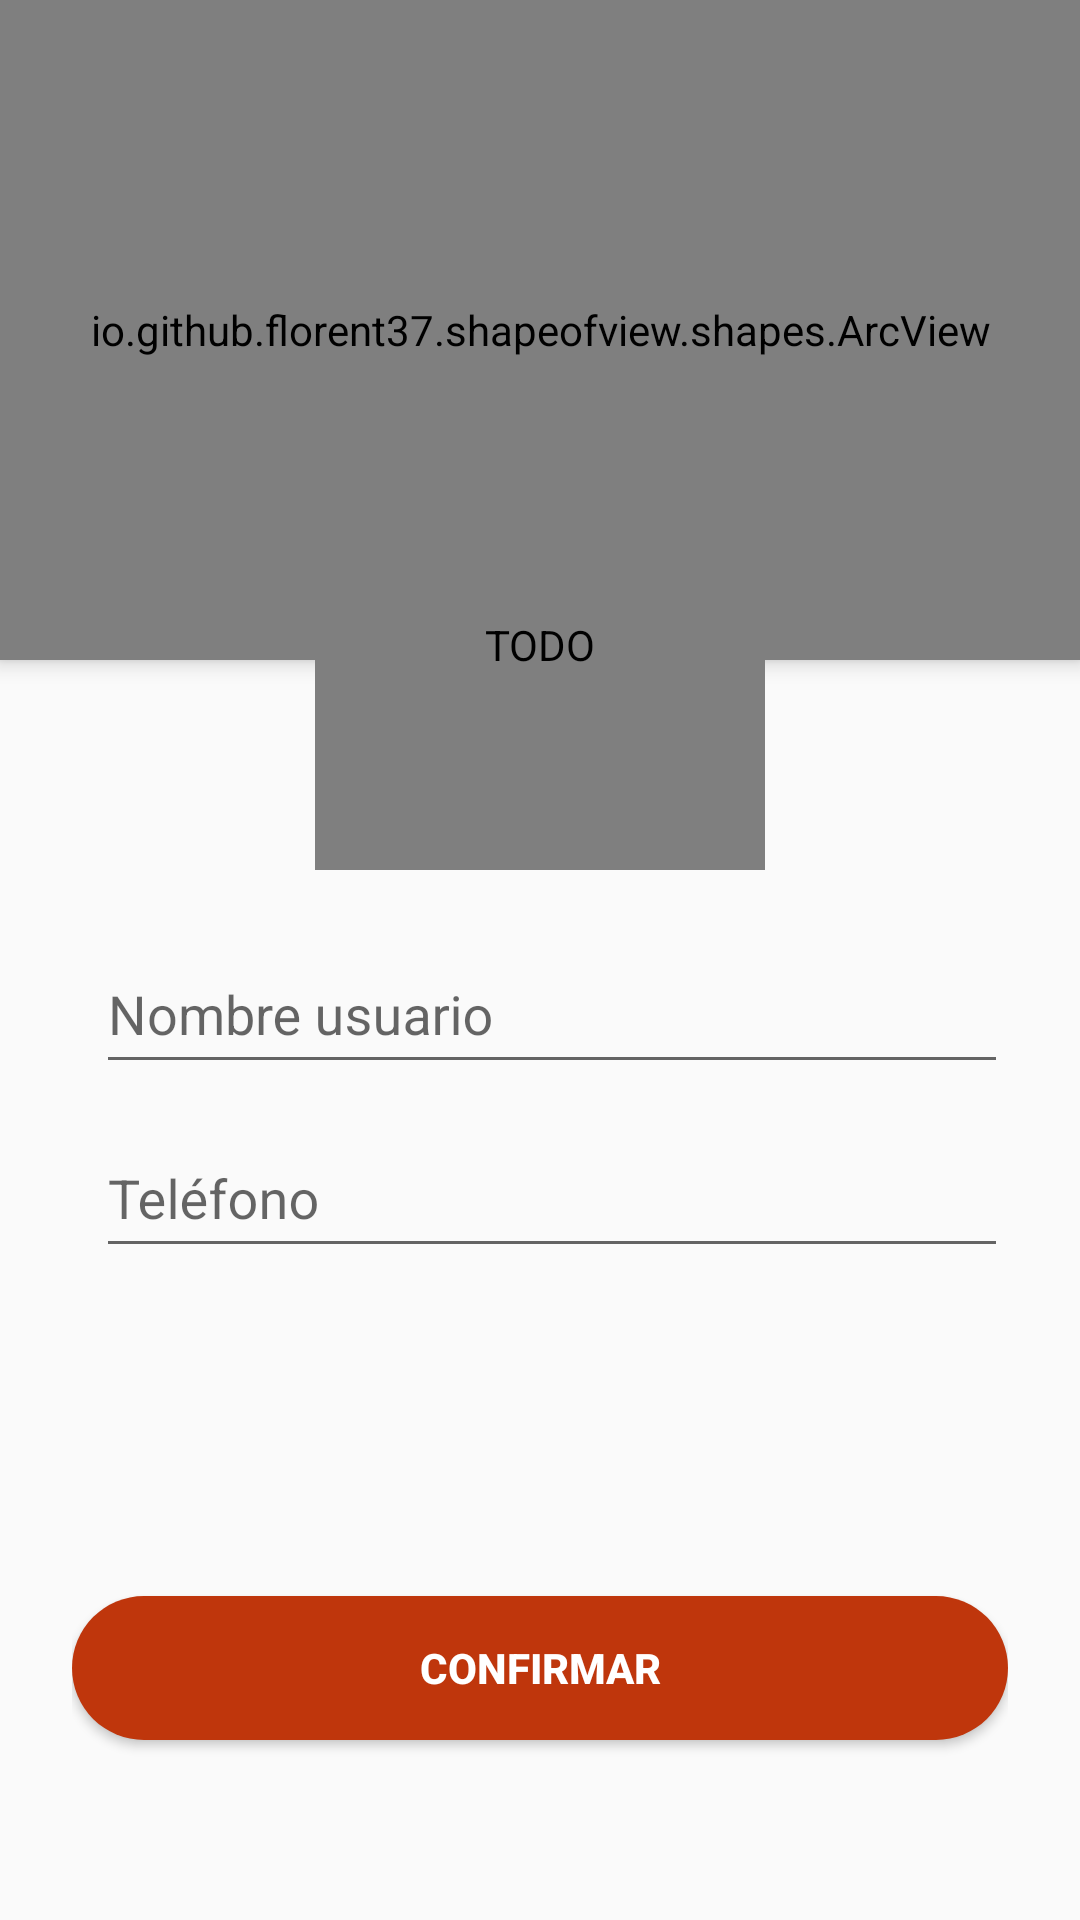

Android layout source for this screen:
<!-- AndroidManifest.xml: application theme Theme.SocialMedia -->
<!-- res/layout/activity_complete_profile.xml -->
<?xml version="1.0" encoding="utf-8"?>
<androidx.coordinatorlayout.widget.CoordinatorLayout xmlns:android="http://schemas.android.com/apk/res/android"
    xmlns:app="http://schemas.android.com/apk/res-auto"
    xmlns:tools="http://schemas.android.com/tools"
    android:layout_width="match_parent"
    android:layout_height="match_parent"
    android:fitsSystemWindows="true"
    tools:context=".ui.activities.RegisterActivity">

    <LinearLayout
        android:layout_width="match_parent"
        android:layout_height="match_parent"
        android:orientation="vertical">

        <io.github.florent37.shapeofview.shapes.ArcView
            android:layout_width="match_parent"
            android:layout_height="220dp"
            android:elevation="4dp"
            app:shape_arc_height="20dp"
            app:shape_arc_position="bottom">

            <View
                android:layout_width="match_parent"
                android:layout_height="match_parent"
                android:scaleType="centerCrop"
                android:background="@drawable/fomdo_gradiant_red" />

            <TextView
                android:id="@+id/tv_completar_info"
                android:layout_width="match_parent"
                android:layout_height="match_parent"

                android:layout_marginBottom="20dp"
                android:gravity="center"
                android:text="@string/completar_informacion"
                android:textAlignment="center"
                android:textColor="@color/white"
                android:textSize="22sp"
                android:textStyle="bold" />

        </io.github.florent37.shapeofview.shapes.ArcView>

        <androidx.constraintlayout.widget.ConstraintLayout
            android:layout_width="match_parent"
            android:layout_height="match_parent"
            android:layout_marginStart="24dp"
            android:layout_marginTop="80dp"
            android:layout_marginEnd="24dp">

            <ImageView
                android:id="@+id/iv_ic_name"
                android:layout_width="wrap_content"
                android:layout_height="wrap_content"
                android:contentDescription="@string/todo"
                app:layout_constraintBottom_toBottomOf="@+id/txtImputLayoutName"
                app:layout_constraintStart_toStartOf="parent"
                app:layout_constraintTop_toTopOf="@+id/txtImputLayoutName"
                app:srcCompat="@drawable/ic_person_pin"
                app:tint="@color/gray_light"
                tools:ignore="ImageContrastCheck" />

            <com.google.android.material.textfield.TextInputLayout
                android:id="@+id/txtImputLayoutName"
                android:layout_width="0dp"
                android:layout_height="wrap_content"
                android:layout_marginStart="8dp"
                android:layout_marginTop="8dp"
                app:boxBackgroundColor="@null"
                app:boxBackgroundMode="outline"
                app:boxStrokeColor="@color/black"
                app:layout_constraintEnd_toEndOf="parent"
                app:layout_constraintStart_toEndOf="@+id/iv_ic_name"
                app:layout_constraintTop_toTopOf="parent">

                <com.google.android.material.textfield.TextInputEditText
                    android:id="@+id/ed_name"
                    android:layout_width="match_parent"
                    android:layout_height="48dp"
                    android:ems="10"
                    android:hint="@string/name"
                    android:inputType="textPersonName"
                    android:textColor="@color/black"
                    tools:ignore="TextContrastCheck" />

            </com.google.android.material.textfield.TextInputLayout>

            <ImageView
                android:id="@+id/iv_ic_phone"
                android:layout_width="wrap_content"
                android:layout_height="wrap_content"
                android:contentDescription="@string/todo"
                app:layout_constraintBottom_toBottomOf="@+id/txtImputLayoutPhone"
                app:layout_constraintStart_toStartOf="parent"
                app:layout_constraintTop_toTopOf="@+id/txtImputLayoutPhone"
                app:srcCompat="@drawable/ic_phone"
                app:tint="@color/gray_light"
                tools:ignore="ImageContrastCheck" />

            <com.google.android.material.textfield.TextInputLayout
                android:id="@+id/txtImputLayoutPhone"
                android:layout_width="0dp"
                android:layout_height="wrap_content"
                android:layout_marginStart="8dp"
                android:layout_marginTop="8dp"
                app:boxBackgroundColor="@null"
                app:boxBackgroundMode="outline"
                app:boxStrokeColor="@color/black"
                app:layout_constraintEnd_toEndOf="parent"
                app:layout_constraintStart_toEndOf="@+id/iv_ic_name"
                app:layout_constraintTop_toBottomOf="@+id/txtImputLayoutName">

                <com.google.android.material.textfield.TextInputEditText
                    android:id="@+id/ed_phone"
                    android:layout_width="match_parent"
                    android:layout_height="48dp"
                    android:ems="10"
                    android:hint="@string/phone"
                    android:inputType="textPersonName"
                    android:textColor="@color/black"
                    tools:ignore="TextContrastCheck" />

            </com.google.android.material.textfield.TextInputLayout>

            <Button
                android:id="@+id/btn_confirmar"
                android:layout_width="match_parent"
                android:layout_height="wrap_content"
                android:layout_marginBottom="60dp"
                android:layout_weight="1"
                android:background="@drawable/round_background"
                android:backgroundTint="@color/red"
                android:text="@string/confirmar"
                android:textColor="@color/white"
                android:textStyle="bold"
                app:layout_constraintBottom_toBottomOf="parent"

                app:layout_constraintEnd_toEndOf="parent"
                app:layout_constraintStart_toStartOf="parent"
                tools:ignore="TextContrastCheck" />

        </androidx.constraintlayout.widget.ConstraintLayout>

    </LinearLayout>


    <de.hdodenhof.circleimageview.CircleImageView
        android:id="@+id/iv_person"
        android:layout_width="150dp"
        android:layout_height="150dp"
        android:layout_gravity="top|center"
        android:layout_marginTop="140dp"
        android:adjustViewBounds="false"
        android:contentDescription="@string/todo"
        android:src="@drawable/ic_person_gray"
        app:civ_border_color="#eeeeee"
        app:civ_border_width="5dp"
        app:civ_circle_background_color="@color/white" />

</androidx.coordinatorlayout.widget.CoordinatorLayout>
<!-- resources referenced by this layout -->
<resources>
  <color name="black">#FF000000</color>
  <color name="gray_light">#A8A8A8</color>
  <color name="red">#BF360C</color>
  <color name="white">#FFFFFFFF</color>
  <!-- drawable round_background (drawable-v24) -->
  <?xml version="1.0" encoding="utf-8"?>
  <shape xmlns:android="http://schemas.android.com/apk/res/android"
      android:shape="rectangle">
  
      <solid android:color="?attr/colorPrimaryVariant"/>
      <corners android:radius="30dp"/>
  </shape>
  <string name="completar_informacion">COMPLETAR INFORMACION</string>
  <string name="confirmar">Confirmar</string>
  <string name="name">Nombre usuario</string>
  <string name="phone">Teléfono</string>
  <string name="todo">TODO</string>
  <style name="Theme.SocialMedia" parent="Theme.AppCompat.DayNight.NoActionBar">
          
          <item name="colorPrimary">@color/purple_500</item>
          <item name="colorPrimaryVariant">@color/red</item>
          <item name="colorOnPrimary">@color/white</item>
          
          <item name="colorSecondary">@color/teal_200</item>
          <item name="colorSecondaryVariant">@color/teal_700</item>
          <item name="colorOnSecondary">@color/black</item>
          
          
          <item name="android:statusBarColor" tools:targetApi="l">@color/red_dark</item>
          
      </style>
  <color name="purple_500">#FF6200EE</color>
  <color name="teal_200">#FF03DAC5</color>
  <color name="teal_700">#FF018786</color>
  <color name="red_dark">#A32E0A</color>
</resources>
